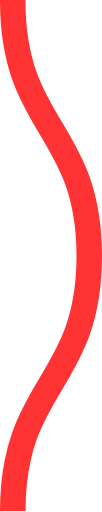
t = 0.00 s
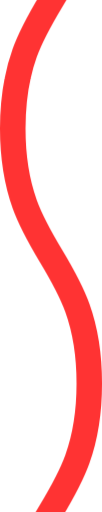
t = 0.08 s
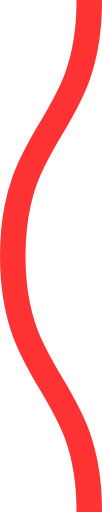
t = 0.15 s
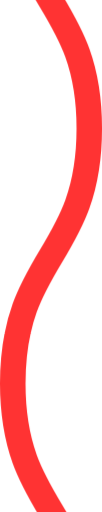
t = 0.23 s

The animated SVG that drew these frames (rendered in a browser with its animation timeline set to each time). Animation: 1 CSS @keyframes rule; one cycle of 0.30 s, repeats indefinitely.

<svg xmlns="http://www.w3.org/2000/svg" xmlns:xlink="http://www.w3.org/1999/xlink" xmlns:ev="http://www.w3.org/2001/xml-events" viewBox="0 0 4 20">

    <path fill="none" stroke="#ff3333" stroke-width="1" class="st0" d="M0.5,0 c 0,5, 3,5, 3,10 s -3,5,-3,10 c 0,5, 3,5, 3,10 s -3,5,-3,10" />

        <style type="text/css">
        .st0 {
            animation: shift 0.3s linear infinite;
        }
        @keyframes shift {
            from {
                transform: translateY(-20px);
            }
            to {
                transform: translateY(0);
            }
        }
        @media (prefers-reduced-motion: reduce) {
          .st0 {
            animation: none;
          }
        }
        </style>
</svg>
